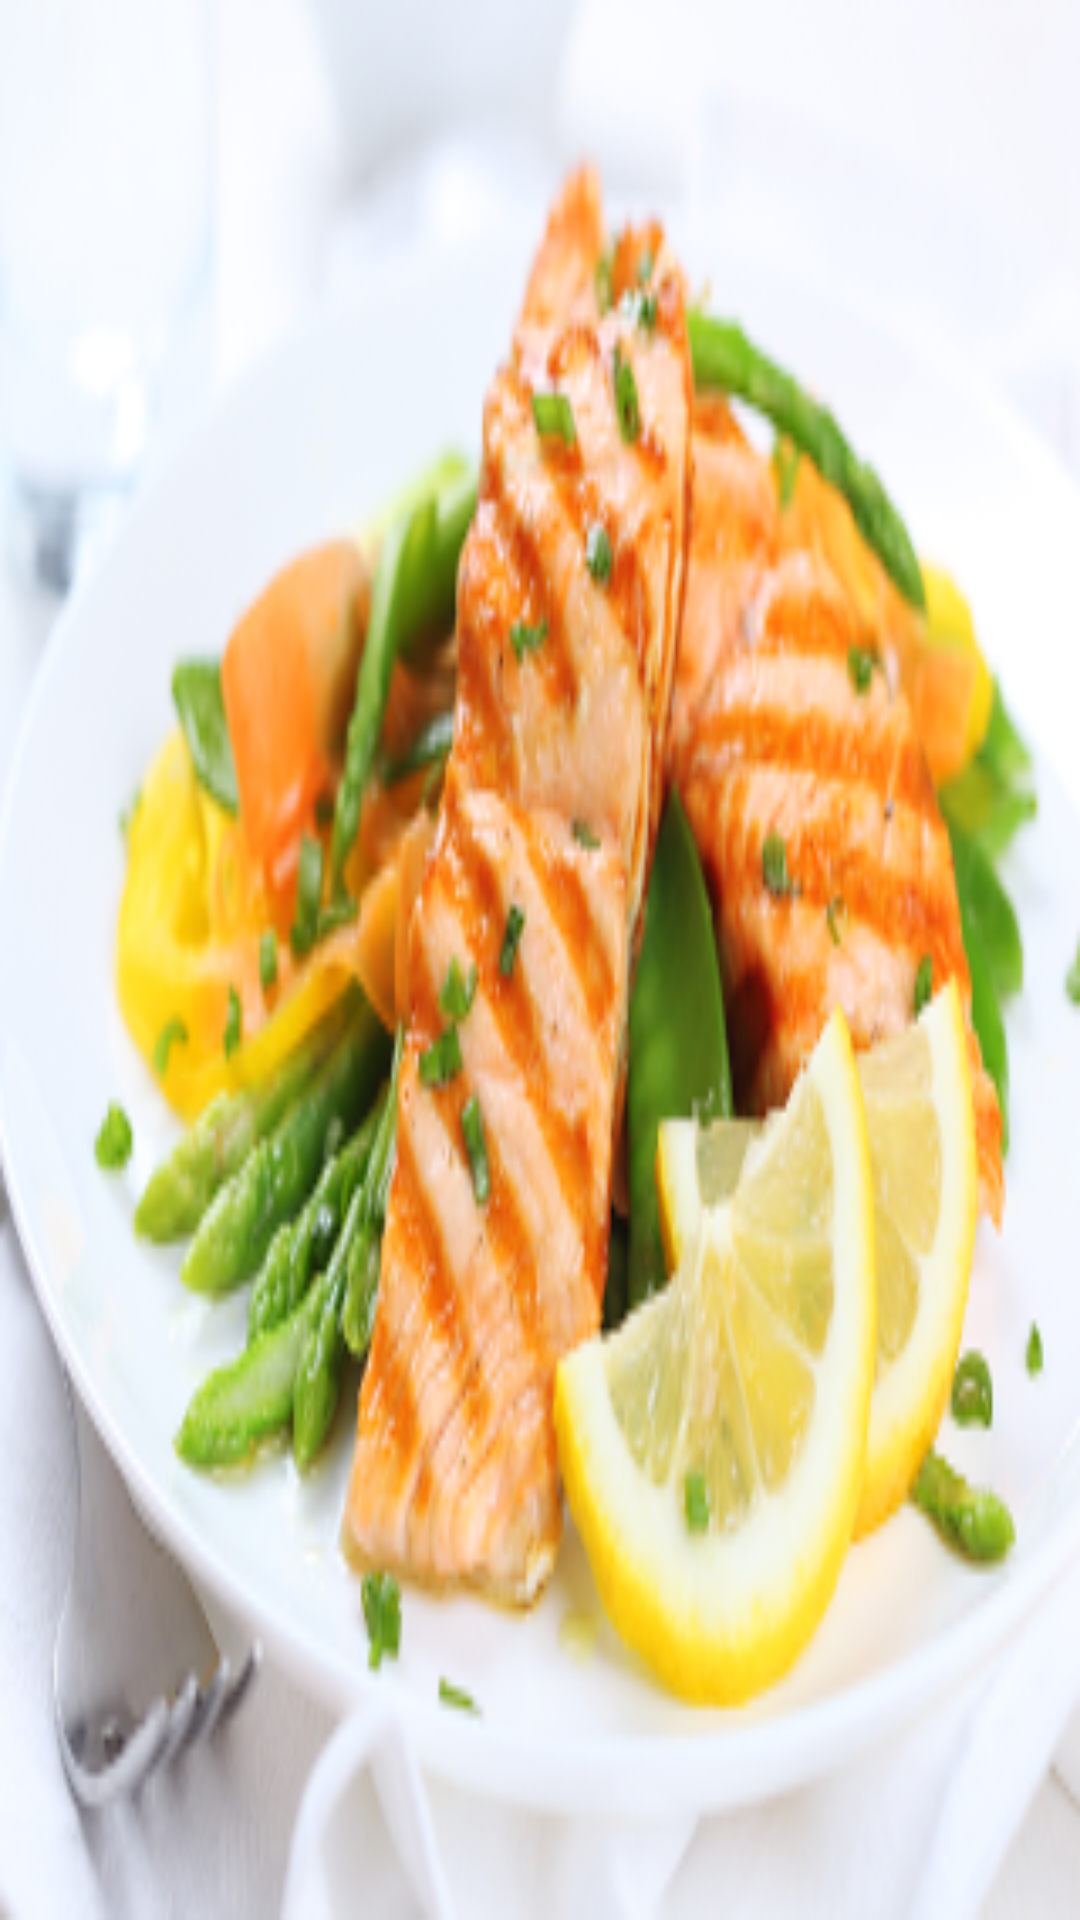

The Android layout XML behind this screen, and the referenced resources:
<!-- AndroidManifest.xml: activity theme android:Theme.NoTitleBar.Fullscreen -->
<!-- res/layout/fragment_splash.xml -->
<?xml version="1.0" encoding="utf-8"?>

<LinearLayout xmlns:android="http://schemas.android.com/apk/res/android"
    android:layout_width="match_parent"
    android:layout_height="match_parent"
    android:orientation="vertical" 
    >
    <ImageView 
        android:id="@+id/imv_splash"
        android:layout_width="match_parent"
        android:layout_height="match_parent"
        android:src="@drawable/sample_promotion"
        android:contentDescription="@string/app_name"
        android:scaleType="fitXY"/>

</LinearLayout>
<!-- resources referenced by this layout -->
<resources>
  <!-- drawable sample_promotion: png bitmap (drawable-xhdpi, 155269 bytes) -->
  <string name="app_name">OIC Map</string>
</resources>
